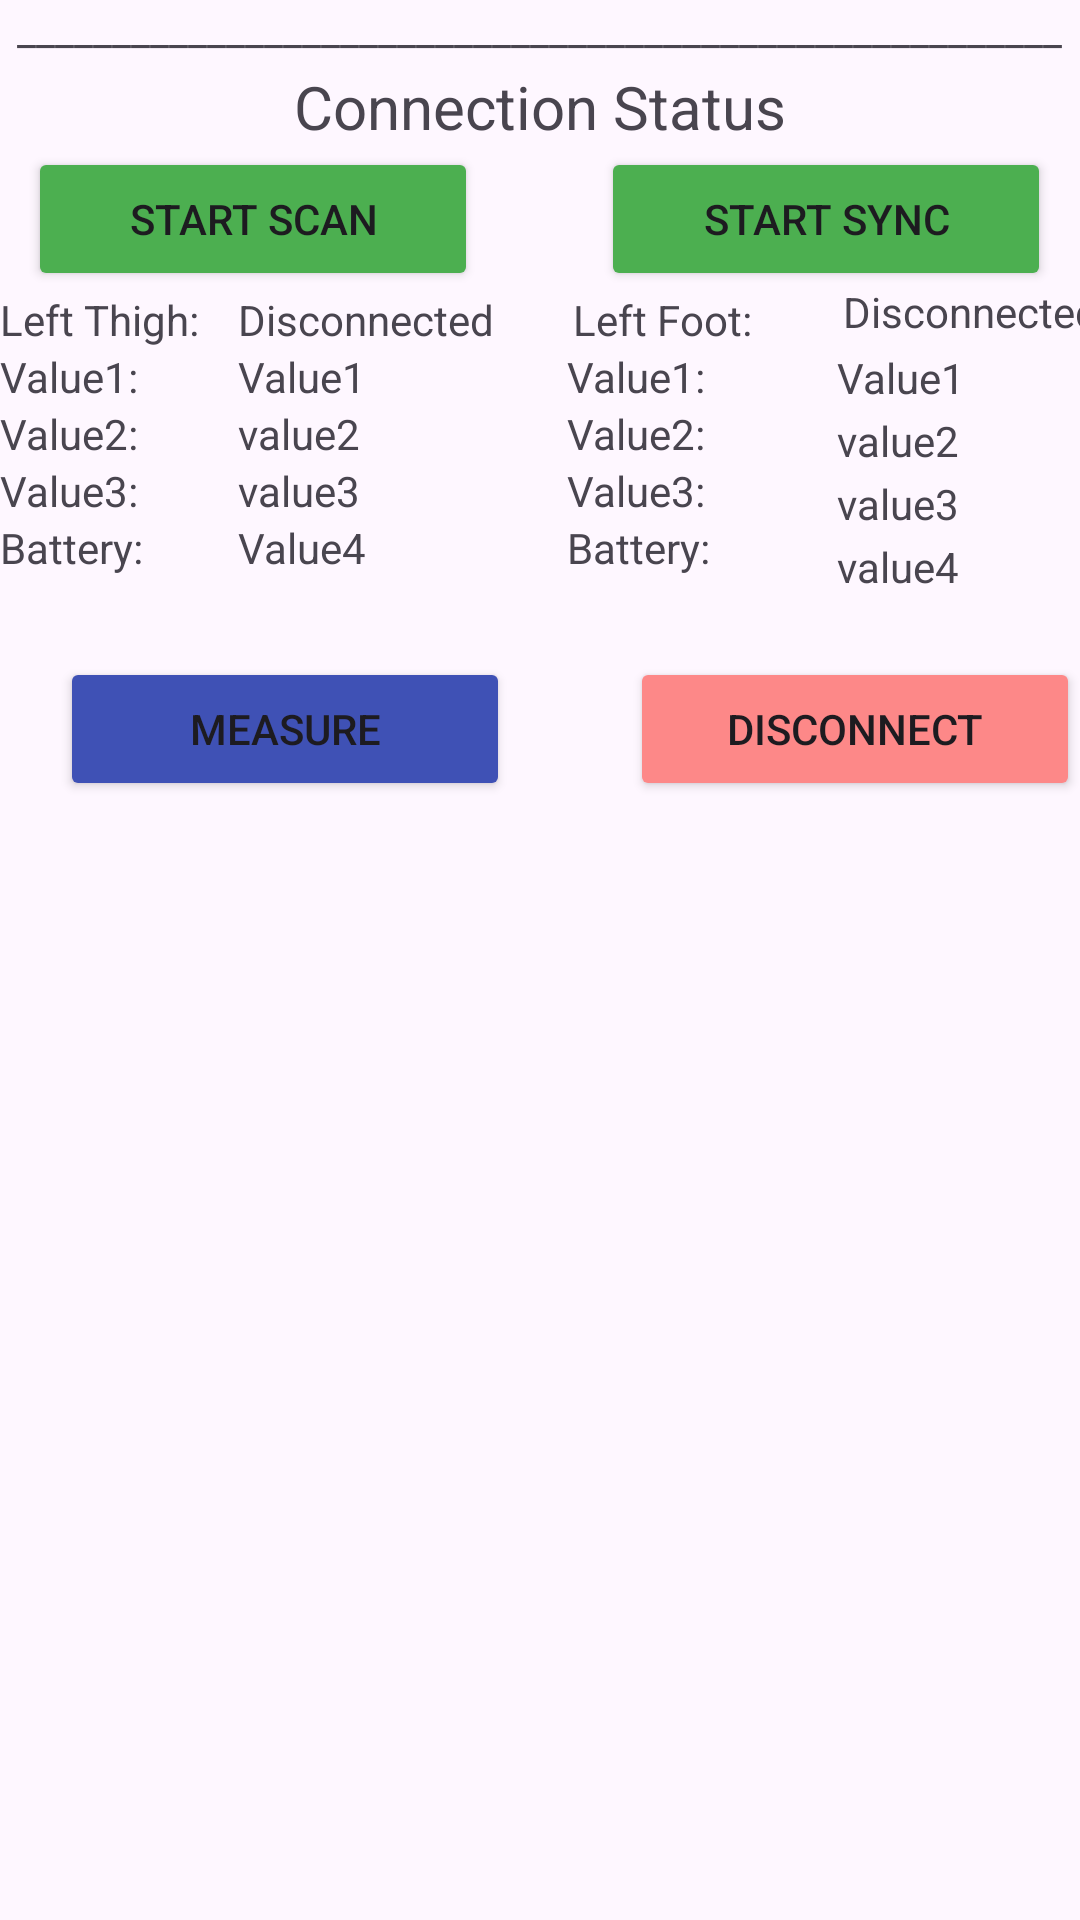

Android layout source for this screen:
<!-- AndroidManifest.xml: application theme Theme.EhsanMovella -->
<!-- res/layout/activity_main.xml -->
<?xml version="1.0" encoding="utf-8"?>
<RelativeLayout xmlns:android="http://schemas.android.com/apk/res/android"
    android:layout_width="match_parent"
    android:layout_height="match_parent">

    <TextView
        android:id="@+id/topLine"
        android:layout_width="wrap_content"
        android:layout_height="wrap_content"
        android:layout_centerHorizontal="true"
        android:text="_______________________________________________________" />

    <TextView
        android:layout_width="wrap_content"
        android:layout_height="wrap_content"
        android:text="   "
        android:textSize="2dp"
        android:layout_centerHorizontal="true"
        android:layout_below="@+id/topLine"
        android:id="@+id/connectionStatusSpace"/>

    <TextView
        android:layout_width="wrap_content"
        android:layout_height="wrap_content"
        android:text="Connection Status"
        android:textSize="20dp"
        android:layout_centerHorizontal="true"
        android:layout_below="@+id/connectionStatusSpace"
        android:id="@+id/connectionStatus"/>

    <Button
        android:layout_width="150dp"
        android:layout_height="wrap_content"
        android:id="@+id/scanButton"
        android:layout_below="@id/connectionStatus"
        android:layout_toLeftOf="@+id/connectionStatusSpace"
        android:layout_marginRight="20dp"
        android:text="Start Scan"
        android:onClick="startScanButton"
        android:backgroundTint="#4CAF50"/>

    <Button
        android:layout_width="150dp"
        android:layout_height="wrap_content"
        android:id="@+id/syncButton"
        android:layout_below="@id/connectionStatus"
        android:layout_toRightOf="@+id/connectionStatusSpace"
        android:layout_marginLeft="20dp"
        android:text="Start Sync"
        android:onClick="startSyncButton"
        android:backgroundTint="#4CAF50"/>
    <TextView
        android:id="@+id/leftThighStatusTitle"
        android:layout_width="90dp"
        android:layout_height="wrap_content"
        android:layout_below="@+id/scanButton"
        android:layout_toLeftOf="@+id/leftThighStatusView"
        android:text="Left Thigh:"/>

    <TextView
        android:id="@+id/leftThighStatusView"
        android:layout_width="100dp"
        android:layout_height="wrap_content"
        android:layout_below="@+id/scanButton"
        android:layout_toLeftOf="@+id/connectionStatusSpace"
        android:text="Disconnected"/>
    <TextView
        android:id="@+id/ValueT1Title"
        android:layout_width="90dp"
        android:layout_height="wrap_content"
        android:layout_below="@+id/leftThighStatusTitle"
        android:layout_toLeftOf="@+id/valueT1"
        android:text="Value1:"/>

    <TextView
        android:id="@+id/valueT1"
        android:layout_width="100dp"
        android:layout_height="wrap_content"
        android:background="@drawable/rectangle"
        android:layout_below="@+id/leftThighStatusView"
        android:layout_toLeftOf="@+id/connectionStatusSpace"
        android:text="Value1"/>

    <TextView
        android:id="@+id/ValueT2Title"
        android:layout_width="90dp"
        android:layout_height="wrap_content"
        android:layout_below="@+id/ValueT1Title"
        android:layout_toLeftOf="@+id/valueT2"
        android:text="Value2:" />

    <TextView
        android:id="@+id/valueT2"
        android:layout_width="100dp"
        android:layout_height="wrap_content"
        android:background="@drawable/rectangle"
        android:layout_below="@+id/valueT1"
        android:layout_toLeftOf="@+id/connectionStatusSpace"
        android:text="value2"/>
    <TextView
        android:id="@+id/ValueT3Title"
        android:layout_width="90dp"
        android:layout_height="wrap_content"
        android:layout_below="@+id/ValueT2Title"
        android:layout_toLeftOf="@+id/valueT3"
        android:text="Value3:"/>

    <TextView
        android:id="@+id/valueT3"
        android:layout_width="100dp"
        android:layout_height="wrap_content"
        android:background="@drawable/rectangle"
        android:layout_below="@+id/valueT2"
        android:layout_toLeftOf="@+id/connectionStatusSpace"
        android:text="value3"/>

    <TextView
        android:id="@+id/ValueT4Title"
        android:layout_width="90dp"
        android:layout_height="wrap_content"
        android:layout_below="@+id/ValueT3Title"
        android:layout_toLeftOf="@+id/valueT3"
        android:text="Battery:"/>
    <TextView
        android:id="@+id/valueT4"
        android:layout_width="100dp"
        android:layout_height="wrap_content"
        android:background="@drawable/rectangle"
        android:layout_below="@+id/valueT3"
        android:layout_toLeftOf="@+id/connectionStatusSpace"
        android:text="Value4"/>



    <TextView
        android:id="@+id/leftFootStatusTitle"
        android:layout_width="90dp"
        android:layout_height="wrap_content"
        android:layout_below="@+id/syncButton"
        android:layout_toLeftOf="@+id/leftFootStatusView"
        android:text="Left Foot:"/>

    <TextView
        android:id="@+id/leftFootStatusView"
        android:layout_width="100dp"
        android:layout_height="wrap_content"
        android:layout_below="@+id/syncButton"
        android:layout_marginTop="-3dp"
        android:layout_marginRight="-202dp"
        android:layout_toLeftOf="@+id/connectionStatusSpace"
        android:text="Disconnected" />

    <TextView
        android:id="@+id/valueF1"
        android:layout_width="100dp"
        android:layout_height="wrap_content"
        android:layout_below="@+id/leftFootStatusView"
        android:layout_marginTop="3dp"
        android:layout_marginRight="-200dp"
        android:layout_toLeftOf="@+id/connectionStatusSpace"
        android:background="@drawable/rectangle"
        android:text="Value1" />

    <TextView
        android:id="@+id/ValueF1Title"
        android:layout_width="90dp"
        android:layout_height="wrap_content"
        android:layout_below="@+id/leftFootStatusTitle"
        android:layout_toLeftOf="@+id/valueF1"
        android:text="Value1:"/>

    <TextView
        android:id="@+id/valueF2"
        android:layout_width="100dp"
        android:layout_height="wrap_content"
        android:layout_below="@+id/valueF1"
        android:layout_marginTop="2dp"
        android:layout_marginRight="-200dp"
        android:layout_toLeftOf="@+id/connectionStatusSpace"
        android:background="@drawable/rectangle"
        android:text="value2" />
    <TextView
        android:id="@+id/ValueF2Title"
        android:layout_width="90dp"
        android:layout_height="wrap_content"
        android:layout_below="@+id/ValueF1Title"
        android:layout_toLeftOf="@+id/valueF2"
        android:text="Value2:" />
    <TextView
        android:id="@+id/valueF3"
        android:layout_width="100dp"
        android:layout_height="wrap_content"
        android:layout_below="@+id/valueF2"
        android:layout_marginTop="2dp"
        android:layout_marginRight="-200dp"
        android:layout_toLeftOf="@+id/connectionStatusSpace"
        android:background="@drawable/rectangle"
        android:text="value3" />
    <TextView
        android:id="@+id/ValueF3Title"
        android:layout_width="90dp"
        android:layout_height="wrap_content"
        android:layout_below="@+id/ValueF2Title"
        android:layout_toLeftOf="@+id/valueF3"
        android:text="Value3:" />
    <TextView
        android:id="@+id/valueF4"
        android:layout_width="100dp"
        android:layout_height="wrap_content"
        android:layout_below="@+id/valueF3"
        android:layout_marginTop="2dp"
        android:layout_marginRight="-200dp"
        android:layout_toLeftOf="@+id/connectionStatusSpace"
        android:background="@drawable/rectangle"
        android:text="value4" />
    <TextView
        android:id="@+id/ValueF4Title"
        android:layout_width="90dp"
        android:layout_height="wrap_content"
        android:layout_below="@+id/ValueF3Title"
        android:layout_toLeftOf="@+id/valueF4"
        android:text="Battery:" />



    <Button
        android:id="@+id/measureButton"
        android:layout_width="150dp"
        android:layout_height="wrap_content"
        android:layout_below="@id/valueT4"
        android:layout_marginLeft="20dp"
        android:layout_marginTop="27dp"
        android:backgroundTint="#3F51B5"
        android:onClick="StartMeasuringBtn"
        android:text="Measure" />

    <Button
        android:id="@+id/disconnectButton"
        android:layout_width="160dp"
        android:layout_height="wrap_content"
        android:layout_below="@id/valueT4"
        android:layout_marginLeft="210dp"
        android:layout_marginTop="27dp"
        android:backgroundTint="#FD8888"
        android:onClick="StartDisconnectingBtn"
        android:text="Disconnect" />

    <Switch
        android:id="@+id/logSwitch"
        android:layout_width="wrap_content"
        android:layout_height="wrap_content"
        android:layout_below="@+id/measureButton"
        android:layout_marginLeft="-147dp"
        android:layout_marginTop="411dp"
        android:layout_toRightOf="@+id/scanButton"
        android:text="Show Log" />
</RelativeLayout>
<!-- resources referenced by this layout -->
<resources>
  <style name="Theme.EhsanMovella" parent="Base.Theme.EhsanMovella" />
  <style name="Base.Theme.EhsanMovella" parent="Theme.Material3.DayNight.NoActionBar">
          
          
          <item name="android:statusBarColor">@android:color/black</item>
      </style>
</resources>
